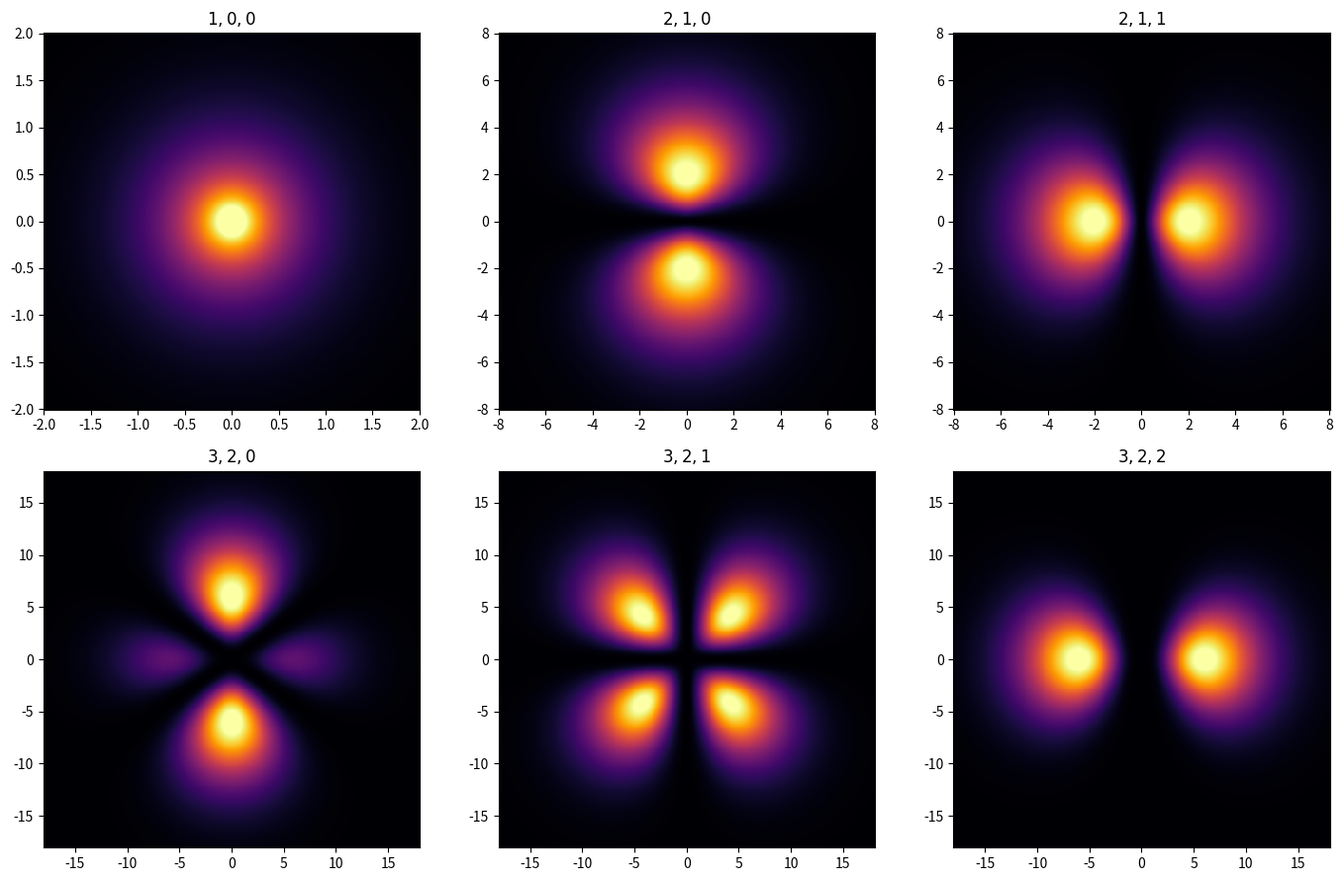

Here is the Python script that generated this plot:
"""Plot six hydrogen probability densities |ψ_{n,l,m}|² in the xz-plane."""

import numpy as np
import matplotlib.pyplot as plt
import scipy.special as sp
from math import factorial


def hydrogen_radial(n: int, l: int, r: np.ndarray) -> np.ndarray:
    """Radial wave function R_{nl}(r) in atomic units (a₀ = 1)."""
    rho = 2 * r / n
    laguerre = sp.genlaguerre(n - l - 1, 2 * l + 1)(rho)
    coeff = factorial(n - l - 1) / (2 * n * factorial(n + l))
    norm = np.sqrt((2 / n) ** 3 * coeff)
    return norm * np.exp(-rho / 2) * rho**l * laguerre


def hydrogen_density(n: int, l: int, m: int, r: np.ndarray,
                     theta: np.ndarray, phi: np.ndarray) -> np.ndarray:
    """Probability density |ψ_{n,l,m}(r,θ,φ)|²."""
    R = hydrogen_radial(n, l, r)
    Y = sp.sph_harm_y(l, m, theta, phi)
    return np.abs(R * Y) ** 2


def plot_six_densities(states: list[tuple[int, int, int]],
                       save: str | None = None) -> None:
    """Plot six |ψ|² cross-sections in the xz-plane (y=0)."""
    pts = 400
    fig, axes = plt.subplots(2, 3, figsize=(14, 9))

    for ax, (n, l, m) in zip(axes.flat, states):
        limit = 2 * n * n
        x = np.linspace(-limit, limit, pts)
        z = np.linspace(-limit, limit, pts)
        X, Z = np.meshgrid(x, z)

        r = np.sqrt(X**2 + Z**2)
        theta = np.arctan2(np.abs(X), Z)
        phi = np.where(X >= 0, 0.0, np.pi)

        density = hydrogen_density(n, l, m, r, theta, phi)
        vmax = float(np.percentile(density, 99.5))
        im = ax.pcolormesh(
            X, Z, density, cmap="inferno",
            shading="auto", vmax=vmax,
        )
        ax.set_aspect("equal")
        ax.set_title(rf"${n},{l},{m}$")

    plt.tight_layout()

    if save:
        fig.savefig(save, dpi=150, bbox_inches="tight")
    plt.show()


STATES = [(1, 0, 0), (2, 1, 0), (2, 1, 1), (3, 2, 0), (3, 2, 1), (3, 2, 2)]
SAVE = "xz_plane_6.png"


if __name__ == "__main__":
    plot_six_densities(STATES, save=SAVE)
